Run: headless pygame with SDL's dummy video driver; simulated clock (each Clock.tick advances the game by its frame time, no real sleeping); random seed 0; keys injected as events and as key.get_pressed() state; mouse plan: one left click at the window centre at the start of phase 2, then a move to the lower-right quarter at the start of phase 3.
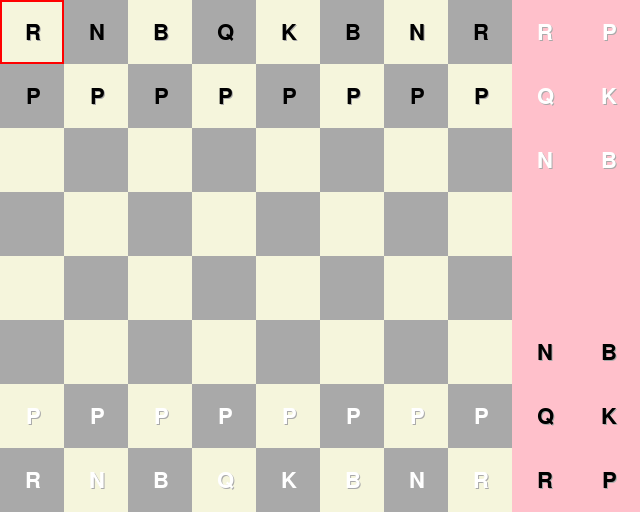
Frame 1 of 4 · flips 1–60 · no input
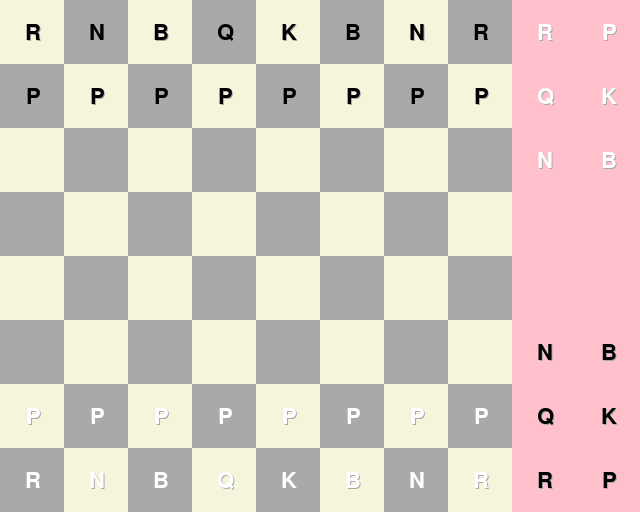
Frame 2 of 4 · flips 61–180 · clicked the window centre · tapped SPACE, RETURN · held RIGHT (→), D
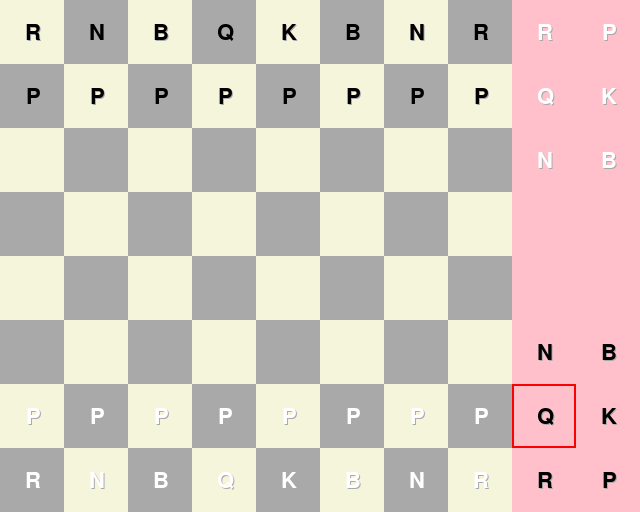
Frame 3 of 4 · flips 181–300 · moved the mouse to the lower-right quarter · held DOWN (↓), S
Frame 4 of 4 · flips 301–420 · held LEFT (←), A, UP (↑), W · screen unchanged from frame 3, image omitted

The pygame program that drew these frames:

import pygame

TILESIZE = 64
BOARD_POS = (0, 0)

def create_board_surf():
    board_surf = pygame.Surface((TILESIZE*10, TILESIZE*10))
    dark = False 
    for y in range(10):
        for x in range(10):
            rect = pygame.Rect(x*TILESIZE, y*TILESIZE, TILESIZE, TILESIZE)
            if x < 8:   
                pygame.draw.rect(board_surf, pygame.Color('darkgrey' if dark else 'beige'), rect)
            else:
                pygame.draw.rect(board_surf, pygame.Color('pink'), rect)
            dark = not dark
        dark = not dark
    return board_surf

def get_square_under_mouse(board):
    mouse_pos = pygame.Vector2(pygame.mouse.get_pos()) - BOARD_POS
    x, y = [int(v // TILESIZE) for v in mouse_pos]
    try: 
        if x >= 0 and y >= 0: return (board[y][x], x, y)
    except IndexError: pass
    return None, None, None

def create_board():
    board = []
    for y in range(10):
        board.append([])
        for x in range(10):
            board[y].append(None)

    for x in range(0, 8):
        board[1][x] = ('black', 'Pawn')
    for x in range(0, 8):
        board[6][x] = ('white', 'Pawn') 
    for x in range (0, 1):
        board[0][x] = ('black', 'Rook')
    for x in range (1, 2):
        board[0][x] = ('black', 'Night')
    for x in range (2, 3):
        board[0][x] = ('black', 'Bishop')
    for x in range (3, 4):
        board[0][x] = ('black', 'Queen')
    for x in range (4, 5):
        board[0][x] = ('black', 'King')
    for x in range (5, 6):
        board[0][x] = ('black', 'Bishop')
    for x in range (6, 7):
        board[0][x] = ('black', 'Night')
    for x in range (7, 8):
        board[0][x] = ('black', 'Rook')
    for x in range (1, 2):
        board[7][x] = ('white', 'Night')
    for x in range (2, 3):
        board[7][x] = ('white', 'Bishop')
    for x in range (3, 4):
        board[7][x] = ('white', 'Queen')
    for x in range (4, 5):
        board[7][x] = ('white', 'King')
    for x in range (5, 6):
        board[7][x] = ('white', 'Bishop')
    for x in range (6, 7):
        board[7][x] = ('white', 'Night')
    for x in range (7, 8):
        board[7][x] = ('white', 'Rook')
    for x in range (0, 1):
        board[7][x] = ('white', 'Rook')
    for x in range (8, 9):
        board[7][x] = ('black', 'Rook', )
    for x in range (8, 9):
        board[0][x] = ('white', 'Rook')
    for x in range (8, 9):
        board[1][x] = ('white', 'Queen')
    for x in range (8, 9):
        board[2][x] = ('white', 'Night')
    for x in range (9, 10):
        board[0][x] = ('white', 'Pawn')
    for x in range (9, 10):
        board[1][x] = ('white', 'King')
    for x in range (9, 10):
        board[2][x] = ('white', 'Bishop')
    for x in range (8, 9):
        board[6][x] = ('black', 'Queen')
    for x in range (8, 9):
        board[5][x] = ('black', 'Night')
    for x in range (9, 10):
        board[7][x] = ('black', 'Pawn')
    for x in range (9, 10):
        board[6][x] = ('black', 'King')
    for x in range (9, 10):
        board[5][x] = ('black', 'Bishop')

    return board

def draw_pieces(screen, board, font, selected_piece):
    sx, sy = None, None
    if selected_piece:
        piece, sx, sy = selected_piece

    for y in range(10):
        for x in range(10): 
            piece = board[y][x]
            if piece:
                selected = x == sx and y == sy
                color, type = piece
                s1 = font.render(type[0], True, pygame.Color('red' if selected else color))
                s2 = font.render(type[0], True, pygame.Color('darkgrey'))
                pos = pygame.Rect(BOARD_POS[0] + x * TILESIZE+1, BOARD_POS[1] + y * TILESIZE + 1, TILESIZE, TILESIZE)
                screen.blit(s2, s2.get_rect(center=pos.center).move(1, 1))
                screen.blit(s1, s1.get_rect(center=pos.center))

def draw_selector(screen, piece, x, y):
    if piece != None:
        rect = (BOARD_POS[0] + x * TILESIZE, BOARD_POS[1] + y * TILESIZE, TILESIZE, TILESIZE)
        pygame.draw.rect(screen, (255, 0, 0, 50), rect, 2)

def draw_drag(screen, board, selected_piece, font):
    if selected_piece:
        piece, x, y = get_square_under_mouse(board)
        if x != None:
            rect = (BOARD_POS[0] + x * TILESIZE, BOARD_POS[1] + y * TILESIZE, TILESIZE, TILESIZE)
            pygame.draw.rect(screen, (0, 255, 0, 50), rect, 2)

        color, type = selected_piece[0]
        s1 = font.render(type[0], True, pygame.Color(color))
        s2 = font.render(type[0], True, pygame.Color('darkgrey'))
        pos = pygame.Vector2(pygame.mouse.get_pos())
        screen.blit(s2, s2.get_rect(center=pos + (1, 1)))
        screen.blit(s1, s1.get_rect(center=pos))
        selected_rect = pygame.Rect(BOARD_POS[0] + selected_piece[1] * TILESIZE, BOARD_POS[1] + selected_piece[2] * TILESIZE, TILESIZE, TILESIZE)
        pygame.draw.line(screen, pygame.Color('red'), selected_rect.center, pos)
        return (x, y)

def main():
    pygame.init()
    font = pygame.font.SysFont('', 32)
    screen = pygame.display.set_mode((640, 512))
    board = create_board()
    board_surf = create_board_surf()
    clock = pygame.time.Clock()
    selected_piece = None
    drop_pos = None
    while True:
        piece, x, y = get_square_under_mouse(board)
        events = pygame.event.get()
        for e in events:
            if e.type == pygame.QUIT:
                return
            if e.type == pygame.MOUSEBUTTONDOWN:
                if piece != None:
                    selected_piece = piece, x, y
            if e.type == pygame.MOUSEBUTTONUP:
                if drop_pos:
                    piece, old_x, old_y = selected_piece
                    board[old_y][old_x] = 0
                    new_x, new_y = drop_pos
                    board[new_y][new_x] = piece
                selected_piece = None
                drop_pos = None

        screen.fill(pygame.Color('green'))
        screen.blit(board_surf, BOARD_POS)
        draw_pieces(screen, board, font, selected_piece)
        draw_selector(screen, piece, x, y)
        drop_pos = draw_drag(screen, board, selected_piece, font)

        pygame.display.flip()
        clock.tick(60)

if __name__ == '__main__':
    main()
